Run: headless pygame with SDL's dummy video driver; simulated clock (each Clock.tick advances the game by its frame time, no real sleeping); random seed 0; keys injected as events and as key.get_pressed() state; mouse plan: one left click at the window centre at the start of phase 2, then a move to the lower-right quarter at the start of phase 3.
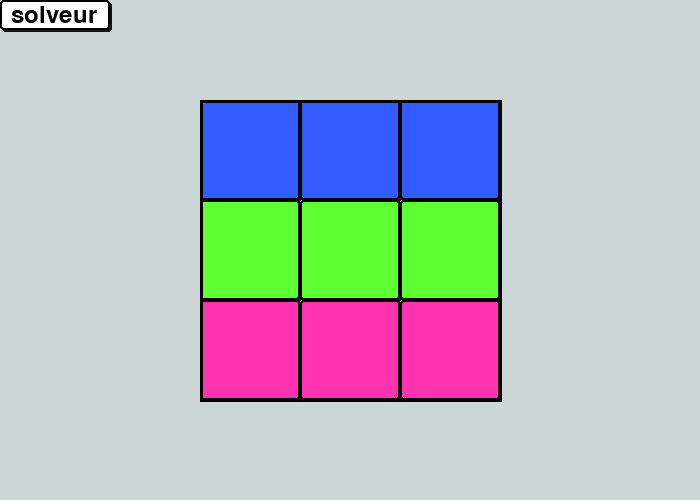
Frame 1 of 4 · flips 1–60 · no input
Frame 2 of 4 · flips 61–180 · clicked the window centre · tapped SPACE, RETURN · held RIGHT (→), D · screen unchanged from frame 1, image omitted
Frame 3 of 4 · flips 181–300 · moved the mouse to the lower-right quarter · held DOWN (↓), S · screen unchanged from frame 2, image omitted
Frame 4 of 4 · flips 301–420 · held LEFT (←), A, UP (↑), W · screen unchanged from frame 3, image omitted

The pygame program that drew these frames:

import pygame

origine=(200,100)
longueurCase=100
vitesse=3

class Piece:
    def __init__(self, position:tuple, taille:tuple, couleur:tuple):
        self.position = position # (x, y)
        self.taille = taille # (largeur, hauteur)
        self.couleur = couleur
        
    def changerPosition(self,newX:int, newY:int)-> None:
        self.position=(newX,newY)
        
    def afficher(self, screen)-> None:
        pygame.draw.rect(screen, (20,20,20), pygame.Rect(self.position[0]*longueurCase+2+origine[0], self.position[1]*longueurCase+2+origine[1], self.taille[0]*longueurCase, self.taille [1]*longueurCase), 3, 3)
        pygame.draw.rect(screen, self.couleur, pygame.Rect(self.position[0]*longueurCase+origine[0], self.position[1]*longueurCase+origine[1], self.taille[0]*longueurCase, self.taille[1]*longueurCase), 0, 3)
        pygame.draw.rect(screen, (0,0,0), pygame.Rect(self.position[0]*longueurCase+origine[0], self.position[1]*longueurCase+origine[1], self.taille[0]*longueurCase, self.taille[1]*longueurCase), 2, 3)

    
class Bouton: # pour débuter solveur solveur
    def __init__(self, position:tuple, texte:str, taille:tuple, couleur:tuple, taillePolice:int=35, positionTexte:str=(11.5, 3)):
        self.position = position # (x, y)
        self.taille = taille # (largeur, hauteur)
        self.texte = texte
        self.taillePolice = taillePolice
        self.positionTexte = positionTexte # (deltaX, deltaY) par rapport au coin supérieur gauche
        self.couleur = couleur
        
        self.zoneCollision = pygame.Rect(self.position[0], self.position[1], self.taille[0], self.taille[1])
          
    def afficher(self, screen)-> None:
        pygame.draw.rect(screen, (20,20,20), pygame.Rect(self.position[0]+2, self.position[1]+2, self.taille[0], self.taille [1]), 3, 3)
        pygame.draw.rect(screen, self.couleur, pygame.Rect(self.position[0], self.position[1], self.taille[0], self.taille[1]), 0, 3)
        pygame.draw.rect(screen, (0,0,0), pygame.Rect(self.position[0], self.position[1], self.taille[0], self.taille[1]), 2, 3)
        texte = pygame.font.Font(None, int(self.taillePolice)).render(self.texte, 1, (0,0,0))
        screen.blit(texte, (self.position[0] + self.positionTexte[0], self.position[1] + self.positionTexte[1]))
   
        
class Case: # pour masquer le déplacement des pièces hors de la grille de jeu
    def __init__(self, position:tuple, taille:tuple, couleur:tuple):
        self.position = position # (x, y)
        self.taille = taille # (largeur, hauteur)
        self.couleur = couleur
        
    def afficher(self, screen)-> None:
         pygame.draw.rect(screen, self.couleur, pygame.Rect(self.position[0]*longueurCase+origine[0], self.position[1]*longueurCase+origine[1], self.taille[0]*longueurCase, self.taille[1]*longueurCase), 0, 3)

    
class Grille:
    def __init__(self):
        self.piece =[
        Piece((0,0), (1,1), (51, 91, 255)),
        Piece((1,0), (1,1), (51, 91, 255)),
        Piece((2,0),  (1,1), (51, 91, 255)),
        Piece((0,1),  (1,1), (94, 255, 51)),
        Piece((1,1), (1,1), (94, 255, 51)),
        Piece((2,1),  (1,1), (94, 255, 51)),
        Piece((0,2), (1,1), (255, 51, 175)),
        Piece((1,2),  (1,1), (255, 51, 175)),
        Piece((2,2),  (1,1), (255, 51, 175))]
        self.boutonSolveur=Bouton((0,0),"solveur",(110,30),(255,255,255))
        self.pieceSelectionnee= None
        self.cases=[
            Case((3,0),(1,4),(205, 214, 215)),
            Case((-1,0),(1,4),(205, 214, 215)),
            Case((0,-1),(4,1),(205, 214, 215)),
            Case((0,3),(4,1),(205, 214, 215))]
                
    def affichergrille(self,screen)-> None:
        for piece in self.piece:
            piece.afficher(screen)                
        for a in self.cases:
            a.afficher(screen)
        pygame.draw.rect(screen, (0, 0, 0), pygame.Rect(origine[0], origine[1], 3 * longueurCase+2, 3 * longueurCase+2), 3)
        self.boutonSolveur.afficher(screen)
        
    def trouverPiece(self, position:tuple)->tuple:
        px = (position[0] - origine[0]) // longueurCase
        py = (position[1] - origine[1]) // longueurCase
        return (px,py)
    
    def animerDeplacement(self, screen, pieces:list, direction:int, axe:str)-> None:        
        for i in range(longueurCase // vitesse):
            screen.fill((205, 214, 215))  
            for piece in self.piece:
                x, y = piece.position
                cloneX, cloneY = None, None

                if piece in pieces:
                    if axe == 'x':
                        x += direction * (i * vitesse / longueurCase)
                        if x < 0:
                            cloneX = x + 3  #  à droite
                        elif x >= 2:
                            cloneX = x - 3  #  à gauche
                    if axe == 'y':
                        y += direction * (i * vitesse / longueurCase)
                        if y < 0:
                            cloneY = y + 3  #  en bas
                        elif y >= 2:
                            cloneY = y - 3  #  en haut

                px = x * longueurCase + origine[0]
                py = y * longueurCase + origine[1]
                pygame.draw.rect(screen, (20,20,20), pygame.Rect(px+2, py+2, longueurCase, longueurCase), 3, 3)
                pygame.draw.rect(screen, piece.couleur, pygame.Rect(px, py, longueurCase, longueurCase))
                pygame.draw.rect(screen, (0,0,0), pygame.Rect(px, py, longueurCase, longueurCase), 2, 3)
                
                if cloneX is not None:
                    pxClone=cloneX * longueurCase + origine[0]
                    pygame.draw.rect(screen, (20,20,20), pygame.Rect(pxClone+2, py+2, longueurCase, longueurCase), 3, 3)
                    pygame.draw.rect(screen, piece.couleur, pygame.Rect(pxClone, py, longueurCase, longueurCase))
                    pygame.draw.rect(screen, (0,0,0), pygame.Rect(pxClone, py, longueurCase, longueurCase), 2, 3)
                if cloneY is not None:
                    pyClone=cloneY * longueurCase + origine[1]
                    pygame.draw.rect(screen, (20,20,20), pygame.Rect(px+2, pyClone+2, longueurCase, longueurCase), 3, 3)
                    pygame.draw.rect(screen, piece.couleur, pygame.Rect(px, pyClone, longueurCase, longueurCase))
                    pygame.draw.rect(screen, (0,0,0), pygame.Rect(px, pyClone, longueurCase, longueurCase), 2, 3)
            
            for a in self.cases:
                a.afficher(screen)
            pygame.draw.rect(screen, (0, 0, 0), pygame.Rect(origine[0], origine[1], 3 * longueurCase+2, 3 * longueurCase+2), 3)
            self.boutonSolveur.afficher(screen)
            pygame.display.update()
            pygame.time.delay(20)

        for piece in pieces:
            if axe == 'x':
                newX = (piece.position[0] + direction) % 3
                piece.changerPosition(newX, piece.position[1])
            else:
                newY = (piece.position[1] + direction) % 3
                piece.changerPosition(piece.position[0], newY)
   
    def deplacerLigne(self, py:int, direction:int)-> None: # direction 1 vers droite
        pieces = [p for p in self.piece if p.position[1] == py]
        self.animerDeplacement(screen, pieces, direction, 'x')
    
    def deplacerColonne(self, px:int, direction:int)-> None: #direction 1 vers bas        
        pieces = [p for p in self.piece if p.position[0] == px]
        self.animerDeplacement(screen, pieces, direction, 'y')   

        
class Aetoile:
   def __init__(self):
        self.config_actuelle=grille.piece   
        self.listePiece=[[None,None,None],[None,None,None],[None,None,None]]
        
        for piece in self.config_actuelle:
            self.listePiece[piece.position[1]][piece.position[0]]=piece.couleur
        self.etat_initial=[self.listePiece,None,1,0,0]   #pieces, parent, g,h,f 
            
        self.open=[]
        self.close=[]        
        self.listeBut=[[(51, 91, 255),(51, 91, 255),(51, 91, 255)],[(94, 255, 51),(94, 255, 51),(94, 255, 51)],[(255, 51, 175),(255, 51, 175),(255, 51, 175)]]
    
   def chemin(self, etatF:list, parent:list)-> list:
        chemin_trouve = []
        actuel = etatF  
        while actuel is not None:
             chemin_trouve.append(actuel)  
             prochain_actuel = None
             for item in self.close:            
                 etat, etat_parent = item[:2]  
                 if etat == parent:  
                     prochain_actuel = etat
                     parent = etat_parent  
                     break  
             actuel = prochain_actuel  
        chemin_trouve.reverse() 
        return chemin_trouve   
    
   def verif_close(self, config:list)-> bool:  
        for etat in self.close:
            if config == etat[0]:
                return True
        return False

   def verif_open(self, config:list)-> bool:
       for etat in self.open:
           if config == etat[0]:
               return True
       return False

   def but(self,liste:list)-> bool:
        return liste == self.listeBut
    
   def ajouter_etat(self, config: list, parent: list, g: int):
       if not self.verif_close(config) and not self.verif_open(config):
           h=0
           f=g+h 
           self.open.append([config, parent, g, h, f])
   
   def ligneDeplacement(self,enCours:list,ligne:int,direction:int)->list: # dans le aetoile
       config=[[None,None,None],[None,None,None],[None,None,None]]
       for l in range(len(enCours)):
               for j in range(len(enCours[0])):
                   if l==ligne:
                       config[l][(j+direction)%3]=enCours[l][j]
                   else:
                       config[l][j]=enCours[l][j]
       return config
   
   def ColonneDeplacement(self,enCours:list,colone:int,direction:int)->list: # dans le aetoile
        config=[[None,None,None],[None,None,None],[None,None,None]]
        for l in range(len(enCours)):
                for j in range(len(enCours[0])):
                    if j==colone:
                        config[(l+direction)%3][j]=enCours[l][j]
                    else:
                        config[l][j]=enCours[l][j]
        return config
                      
   def mouvement(self)->list:
       self.open.append(self.etat_initial)
       compteur = 0

       while self.open:
           compteur += 1
           print(compteur)
           self.open.sort(key=lambda x: x[4])  
           self.enCours = self.open.pop(0)
           self.close.append(self.enCours)  
           self.parent = self.enCours[0]
           self.g=self.enCours[2]+1
           self.f=self.g+0

           if self.but(self.parent):
               return self.chemin(self.parent, self.enCours[1])

           for i in range(3):
               for direction in [-1, 1]:
                   self.ajouter_etat(self.ligneDeplacement(self.parent, i, direction), self.parent, self.f)
                   self.ajouter_etat(self.ColonneDeplacement(self.parent, i, direction), self.parent, self.f)
                     
   def reconstituer_chemin(self,liste_mouvement:list)-> None:
        if liste_mouvement:
            etat_precedent = liste_mouvement[0] 
            for etat_suivant in liste_mouvement[1:]: 
                
                ligne_diff=0
                for i in range(3):  
                    if etat_precedent[i]!= etat_suivant[i] :                                
                        ligne_diff+=1
                        l=i               
                if ligne_diff==1:
                    if etat_precedent[l][0]==etat_suivant[l][2] and etat_precedent[l][1]==etat_suivant[l][0] and etat_precedent[l][2]==etat_suivant[l][1]:
                        grille.deplacerLigne(l, -1)  
                    else :
                        grille.deplacerLigne(l, 1)
                    
                colonne_diff=0
                for j in range(3):  
                    colonne_prec = [etat_precedent[x][j] for x in range(3)]
                    colonne_suiv = [etat_suivant[x][j] for x in range(3)]
                    if colonne_prec != colonne_suiv:
                        colonne_diff+=1
                        prec_traite=colonne_prec
                        suiv_traite=colonne_suiv
                        c=j
                if colonne_diff==1:
                    if prec_traite[0]==suiv_traite[2] and prec_traite[1]==suiv_traite[0] and prec_traite[2]==suiv_traite[1]:
                        grille.deplacerColonne(c, -1)  
                    else: 
                        grille.deplacerColonne(c, 1) 
                        
                etat_precedent = etat_suivant
               
             
           
             
pygame.init()
screen = pygame.display.set_mode([700, 500]) # taille fenêtre  
pygame.display.set_caption("Rubik's carré")
grille =Grille()
fenetreOuverte = True
selection=False
while fenetreOuverte:
    screen.fill((205, 214, 215))
    positionSouris = pygame.mouse.get_pos()
    
    for event in pygame.event.get():
        if event.type == pygame.QUIT:
            fenetreOuverte = False
        
        if event.type == pygame.MOUSEBUTTONDOWN :
            if grille.boutonSolveur.zoneCollision.collidepoint(positionSouris):
                aetoile = Aetoile()
                liste_mouvement=aetoile.mouvement()
                aetoile.reconstituer_chemin(liste_mouvement)
            else:   
                positionSourisAncienne = pygame.mouse.get_pos()  #renvoie tupple (x,y)
                pieceAncienne=grille.trouverPiece(positionSourisAncienne)
                selection=True
                                              
        if event.type == pygame.MOUSEBUTTONUP and selection==True : 
            positionSourisActuelle=pygame.mouse.get_pos()
            pieceActuelle=grille.trouverPiece(positionSourisActuelle)
            
            if pieceActuelle != pieceAncienne:
                if pieceActuelle[1] == pieceAncienne[1]:  
                    direction = 1 if pieceActuelle[0] > pieceAncienne[0] else -1 
                    grille.deplacerLigne(pieceAncienne[1], direction)                                     
                    
                if pieceActuelle[0] == pieceAncienne[0]:  
                    direction = 1 if pieceActuelle[1] > pieceAncienne[1] else -1
                    grille.deplacerColonne(pieceAncienne[0], direction)   
                          
            selection=False  
        
        if event.type == pygame.KEYDOWN:
            if event.key==pygame.K_KP7:
                grille.pieceSelectionnee = (0,0)
            if event.key==pygame.K_KP8:
                grille.pieceSelectionnee = (1,0)
            if event.key==pygame.K_KP9:
                grille.pieceSelectionnee = (2,0)
            if event.key==pygame.K_KP4:
                grille.pieceSelectionnee = (0,1)
            if event.key==pygame.K_KP5:
                grille.pieceSelectionnee = (1,1)
            if event.key==pygame.K_KP6:
                grille.pieceSelectionnee = (2,1)
            if event.key==pygame.K_KP1:
                grille.pieceSelectionnee = (0,2)
            if event.key==pygame.K_KP2:
                grille.pieceSelectionnee = (1,2)
            if event.key==pygame.K_KP3:
                grille.pieceSelectionnee = (2,2)
                        
            elif event.key == pygame.K_UP and grille.pieceSelectionnee is not None:
                grille.deplacerColonne(grille.pieceSelectionnee[0], -1)
                
            elif event.key == pygame.K_DOWN and grille.pieceSelectionnee is not None:
                grille.deplacerColonne(grille.pieceSelectionnee[0], 1 )
           
            elif event.key == pygame.K_RIGHT and grille.pieceSelectionnee is not None:
                grille.deplacerLigne(grille.pieceSelectionnee[1], 1 )
                
            elif event.key == pygame.K_LEFT and grille.pieceSelectionnee is not None:
                grille.deplacerLigne(grille.pieceSelectionnee[1], -1 )
    grille.affichergrille(screen)
    pygame.display.update()
    pygame.time.wait(100)
    
pygame.quit()
